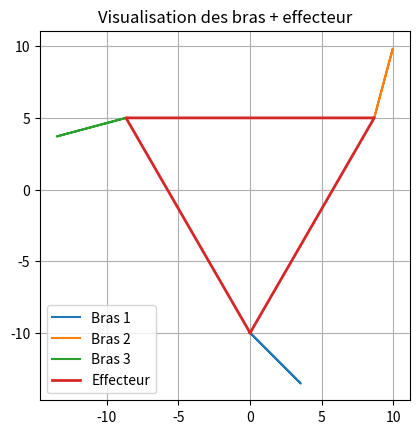

The matplotlib source for this figure:
import numpy as np
from numpy import pi , cos , sin
import matplotlib.pyplot as plt




class Robot():
    def __init__(self, L1, L2, Rb, Re):
        self.L1 = L1
        self.L2=L2
        self.Rb=Rb
        self.Re=Re
        self.q = []
    
    def get_L1(self):
        return self.L1
    
    def get_L2(self):
        return self.L2
    
    def get_Rb(self):
        return self.Rb
    
    def get_Re(self):
        return self.LRe

    def traceRobot(self, q):
        alpha1 = q[0]
        beta1 = q[1]
        alpha2 = q[2]
        beta2 = q[3]
        alpha3 = q[4]
        beta3 = q[5]

        # Matrices de rotation 2*2
        Rot1 = np.array([[cos(2 * pi / 3), -sin(2 * pi / 3)],
                        [sin(2 * pi / 3), cos(2 * pi / 3)]])
        Rot2 = np.array([[cos(4 * pi / 3), -sin(4 * pi / 3)],
                        [sin(4 * pi / 3), cos(4 * pi / 3)]])

        # Vecteurs
        P10 = np.array([0, -self.Rb])

        T1 = np.array([
            [1, 0, 0],
            [0, 1, -self.Rb],
            [0, 0, 1]
        ])

        # --- P11 ---
        P11_vec = np.array([
            self.L1 * np.cos(alpha1),
            self.L1 * np.sin(alpha1),
            1
        ])
        P11 = T1 @ P11_vec

        # --- P12 ---
        P12_vec = np.array([
            self.L1 * np.cos(alpha1) + self.L2 * np.cos(alpha1 + beta1),
            self.L1 * np.sin(alpha1) + self.L2 * np.sin(alpha1 + beta1),
            1
        ])
        P12 = T1 @ P12_vec

        # --- P20 ---
        P20 = np.array([
            self.Rb * np.sqrt(3) / 2,
            self.Rb / 2
        ])

        # --- Matrice homogène pour P21 et P22 ---
        T2 = np.block([
            [Rot1, P20.reshape(2, 1)],
            [np.zeros((1, 2)), np.array([[1]])]
        ])

        # --- P21 ---
        P21_vec = np.array([
            self.L1 * np.cos(alpha2),
            self.L1 * np.sin(alpha2),
            1
        ])
        P21 = T2 @ P21_vec

        # --- P22 ---
        P22_vec = np.array([
            self.L1 * np.cos(alpha2) + self.L2 * np.cos(alpha2 + beta2),
            self.L1 * np.sin(alpha2) + self.L2 * np.sin(alpha2 + beta2),
            1
        ])
        P22 = T2 @ P22_vec

        # --- P30 ---
        P30 = np.array([
            -self.Rb * np.sqrt(3) / 2,
            self.Rb / 2
        ])

        # --- Matrice homogène pour P31 et P32 ---
        T3 = np.block([
            [Rot2, P30.reshape(2, 1)],
            [np.zeros((1, 2)), np.array([[1]])]
        ])

        # --- P31 ---
        P31_vec = np.array([
            self.L1 * np.cos(alpha3),
            self.L1 * np.sin(alpha3),
            1
        ])
        P31 = T3 @ P31_vec

        # --- P32 ---
        P32_vec = np.array([
            self.L1 * np.cos(alpha3) + self.L2 * np.cos(alpha3 + beta3),
            self.L1 * np.sin(alpha3) + self.L2 * np.sin(alpha3 + beta3),
            1
        ])
        P32 = T3 @ P32_vec

        # Affichage du robot
        plt.figure()
        plt.title("Modélisation du robot 3RRR")

        # Tracer bras 1
        plt.plot([P10[0], P11[0], P12[0]], [P10[1], P11[1], P12[1]], label="Bras 1")

        # Tracer bras 2
        plt.plot([P20[0], P21[0], P22[0]], [P20[1], P21[1], P22[1]], label="Bras 2")

        # Tracer bras 3
        plt.plot([P30[0], P31[0], P32[0]], [P30[1], P31[1], P32[1]], label="Bras 3")

        # Tracer effecteur (triangle)
        plt.plot([P12[0], P22[0], P32[0], P12[0]],
                [P12[1], P22[1], P32[1], P12[1]],
                linewidth=2, label="Effecteur")

        # Mise à l’échelle
        plt.axis("equal")
        plt.axis("square")

        # Afficher les légendes (optionnel)
        plt.legend()
        plt.grid(True)
        plt.title("Visualisation des bras + effecteur")

        plt.show()

    def MGI_analytique(self,eff):
        # Variables globales
        

        # Matrice de rotation et translation de l'effecteur
        RotEff = np.array([[np.cos(eff[2]), -np.sin(eff[2])], [np.sin(eff[2]), np.cos(eff[2])]])
        Transl = np.array([eff[0], eff[1]])
        THEff = np.block([[RotEff, Transl.reshape(-1, 1)], [0, 0, 1]])

        # Angles R_i par rapport à R_0
        ang1 = [0, 2 * np.pi / 3, 4 * np.pi / 3]

        # Angles des positions O_i et E_i
        ang2 = [-np.pi / 2, np.pi / 6, 5 * np.pi / 6]

        q = []

        # Calcul pour chaque bras
        for i in range(3):
            # Matrice de rotation et translation de R_i par rapport à R_0
            Rot = np.array([[np.cos(ang1[i]), -np.sin(ang1[i])], [np.sin(ang1[i]), np.cos(ang1[i])]])
            TH = np.block([[Rot, np.array([self.Rb * np.cos(ang2[i]), self.Rb * np.sin(ang2[i])]).reshape(-1, 1)], [0, 0, 1]])

            # Position des points E_i dans R_E
            PEi_E = np.array([self.Re * np.cos(ang2[i]), self.Re * np.sin(ang2[i]), 1])

            # Position des trois points E_i de l'effecteur dans R_0
            PEi_0 = THEff @ PEi_E

            # Position des points effecteur E_i dans les repères des robots R_i
            PEi_i = np.linalg.inv(TH) @ PEi_0

            # MGI 2R plan
            x = PEi_i[0]
            y = PEi_i[1]

            aux = (x**2 + y**2 - self.L1**2 - self.L2**2) / (2 * self.L1 * self.L2)
            if abs(aux) < 1:
                beta = np.arccos(aux)  # Solution coude en haut
            else:
                beta = 0
                print("Problème d'atteignabilité")

            alpha = np.arctan2(y, x) - np.arctan2(self.L2 * np.sin(beta), self.L1 + self.L2 * np.cos(beta))

            q.append([alpha, beta])

        return np.array(q)

    def solve_eq_NL(self,q, eff):
        # Variables globales
        

        # Extraction des valeurs de alpha et beta pour chaque bras
        alpha = [q[0], q[2], q[4]]
        beta = [q[1], q[3], q[5]]

        # Angles R_i par rapport à R_0
        ang1 = [0, 2 * np.pi / 3, 4 * np.pi / 3]

        # Angles des positions O_i et E_i
        ang2 = [-np.pi / 2, np.pi / 6, 5 * np.pi / 6]

        # Matrice de rotation et translation de l'effecteur
        RotEff = np.array([[np.cos(eff[2]), -np.sin(eff[2])], [np.sin(eff[2]), np.cos(eff[2])]])
        Transl = np.array([eff[0], eff[1]])
        THEff = np.block([[RotEff, Transl.reshape(-1, 1)], [0, 0, 1]])

        F = []

        for i in range(3):
            # Position des points E_i dans R_E
            PEi_E = np.array([self.Re * np.cos(ang2[i]),self.Re * np.sin(ang2[i]), 1])

            # Position des trois points E_i de l'effecteur dans R_0
            PEi_0 = THEff @ PEi_E

            # Matrice de rotation et translation de R_i par rapport à R_0
            Rot = np.array([[np.cos(ang1[i]), -np.sin(ang1[i])], [np.sin(ang1[i]), np.cos(ang1[i])]])
            THRi_0 = np.block([[Rot, np.array([self.Rb * np.cos(ang2[i]), self.Rb * np.sin(ang2[i])]).reshape(-1, 1)], [0, 0, 1]])

            # Points B_i, extrémités des bras en fonction de alpha_i et beta_i dans R_0
            PBi = THRi_0 @ np.array([self.L1 * np.cos(alpha[i]) + self.L2 * np.cos(alpha[i] + beta[i]),
                                    self.L1 * np.sin(alpha[i]) + self.L2 * np.sin(alpha[i] + beta[i]),
                                    1])

            # Les contraintes expriment que B_i doit être confondu avec E_i
            # F(2*i-1) et F(2*i) doivent être égales à zéro (les coordonnées x et y)
            F.append(PBi[0] - PEi_0[0])  # x
            F.append(PBi[1] - PEi_0[1])  # y

        return np.array(F)



def main():
    robot= Robot(5,5,10,10)
    

    L1=0.10;  # long segment 1
    L2=0.10;  # long segment 2
    Rb=0.1322594;  # Rayon base
    Re=0.07; # Rayon effecteur

    pos_eff=[0.0, 0.0, 0]; # pose effecteur

    # 1ière méthode : résolution de systèmes d'éq non-linéaires 
    # solutions initiales des angles alpha beta des bras 1,2,3
    q0= np.array([
                [0], 
                [pi/2], 
                [0],
                [pi/2 ],
                [0],
                [pi/2]])

    
    from scipy.optimize import fsolve
    # 1ère méthode: Résoudre le système d'équations non linéaires
    q = fsolve(lambda q: robot.solve_eq_NL(q, pos_eff), q0)
    robot.traceRobot(q)

    # 2ième méthode : Résolution analytique du MGI 2R plan :renvoie alphi_i et beta_i
    # q=robot.MGI_analytique(pos_eff)
    # print(len(q))
    # robot.traceRobot(q)


if __name__=="__main__":
    main()